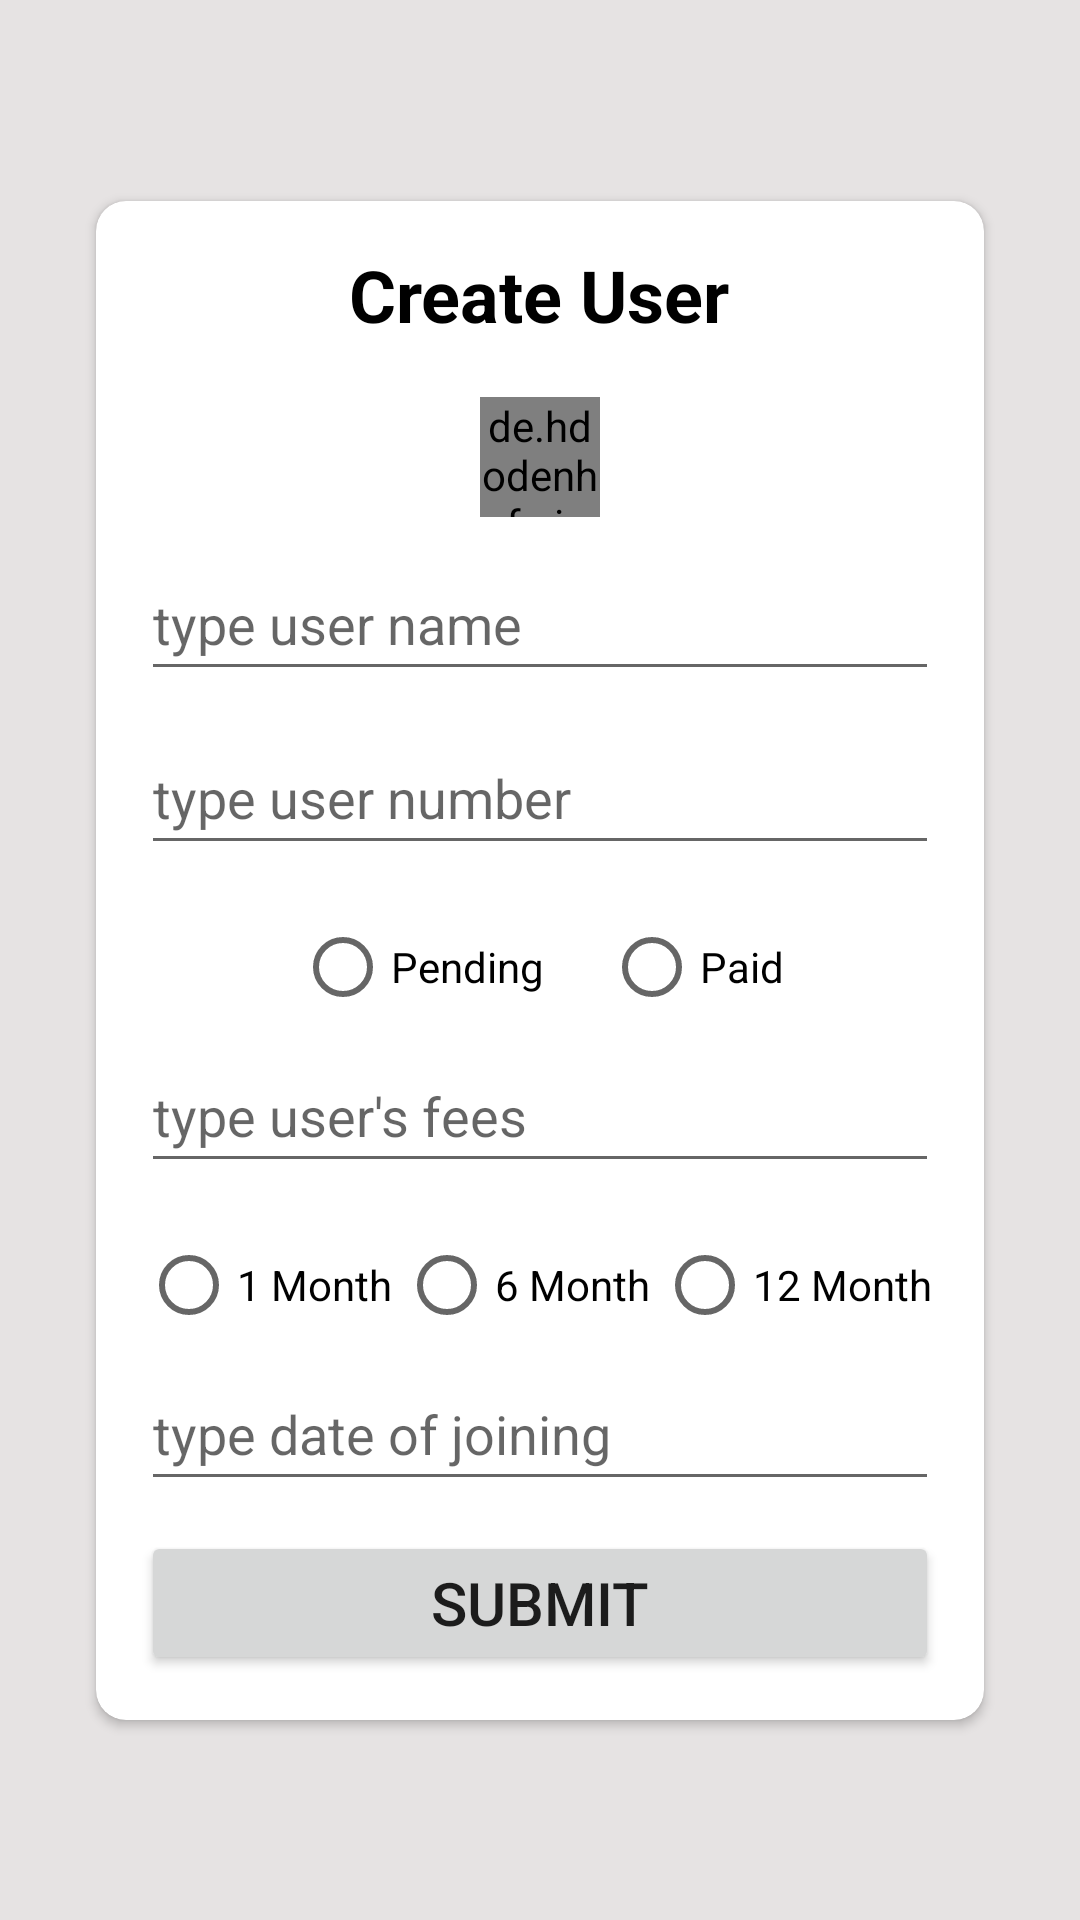

Write the Android layout XML for this screen, with the resource values it uses.
<!-- AndroidManifest.xml: application theme Theme.MyFitnessYard -->
<!-- res/layout/activity_create_user.xml -->
<?xml version="1.0" encoding="utf-8"?>
<androidx.constraintlayout.widget.ConstraintLayout xmlns:android="http://schemas.android.com/apk/res/android"
    xmlns:app="http://schemas.android.com/apk/res-auto"
    xmlns:tools="http://schemas.android.com/tools"
    android:layout_width="match_parent"
    android:layout_height="match_parent"
    android:background="#E6E3E3"
    tools:context=".CreateUserActivity">

    <androidx.cardview.widget.CardView
        android:layout_width="match_parent"
        android:layout_height="wrap_content"
        android:layout_marginStart="32dp"
        android:layout_marginEnd="32dp"
        app:cardCornerRadius="10dp"
        app:layout_constraintBottom_toBottomOf="parent"
        app:layout_constraintEnd_toEndOf="parent"
        app:layout_constraintStart_toStartOf="parent"
        app:layout_constraintTop_toTopOf="parent">

        <LinearLayout
            android:layout_width="match_parent"
            android:layout_height="match_parent"
            android:gravity="center"
            android:orientation="vertical"
            android:padding="15dp">


            <TextView
                android:id="@+id/textView6"
                android:layout_width="wrap_content"
                android:layout_height="wrap_content"
                android:layout_marginBottom="18dp"
                android:text="Create User"
                android:textColor="#000000"
                android:textSize="24sp"
                android:textStyle="bold" />

            <de.hdodenhof.circleimageview.CircleImageView
                android:id="@+id/profileImage"
                android:layout_width="40dp"
                android:layout_height="40dp"
                android:layout_gravity="center"
                android:layout_marginBottom="10dp"
                android:src="@drawable/ic_baseline_person_24"
                app:civ_border_color="#FF000000"
                app:civ_border_width="2dp" />

            <EditText
                android:id="@+id/uName"
                android:layout_width="match_parent"
                android:layout_height="wrap_content"
                android:layout_marginBottom="10dp"
                android:ems="10"
                android:hint="type user name"
                android:inputType="textPersonName"
                android:minHeight="48dp" />

            <EditText
                android:id="@+id/uNo"
                android:layout_width="match_parent"
                android:layout_height="wrap_content"
                android:layout_marginBottom="10dp"
                android:ems="10"
                android:hint="type user number"
                android:inputType="number"
                android:minHeight="48dp" />

            <RadioGroup
                android:id="@+id/feeStatus"
                android:layout_width="match_parent"
                android:layout_height="match_parent"
                android:layout_gravity="center"
                android:gravity="center"
                android:orientation="horizontal">

                <RadioButton
                    android:id="@+id/pending"
                    android:layout_width="wrap_content"
                    android:layout_height="wrap_content"
                    android:layout_marginLeft="10dp"
                    android:layout_marginRight="10dp"
                    android:checked="false"
                    android:onClick="checkBtn"
                    android:text="Pending" />

                <RadioButton
                    android:id="@+id/paid"
                    android:layout_width="wrap_content"
                    android:layout_height="wrap_content"
                    android:layout_gravity="center"
                    android:layout_marginLeft="10dp"
                    android:layout_marginRight="10dp"
                    android:checked="false"
                    android:onClick="checkBtn"
                    android:text="Paid" />

            </RadioGroup>

            <EditText
                android:id="@+id/fees"
                android:layout_width="match_parent"
                android:layout_height="wrap_content"
                android:layout_marginBottom="10dp"
                android:ems="10"
                android:hint="type user's fees"
                android:inputType="number"
                android:minHeight="48dp" />

            <RadioGroup
                android:id="@+id/Plan"
                android:layout_width="match_parent"
                android:layout_height="wrap_content"
                android:layout_gravity="center"
                android:gravity="center"
                android:orientation="horizontal">

                <RadioButton
                    android:id="@+id/month1"
                    android:layout_width="wrap_content"
                    android:layout_height="wrap_content"
                    android:layout_weight="1"
                    android:checked="false"
                    android:onClick="checkBtn2"
                    android:text="1 Month" />

                <RadioButton
                    android:id="@+id/month6"
                    android:layout_width="wrap_content"
                    android:layout_height="wrap_content"
                    android:layout_weight="1"
                    android:checked="false"
                    android:onClick="checkBtn2"
                    android:text="6 Month" />

                <RadioButton
                    android:id="@+id/month12"
                    android:layout_width="wrap_content"
                    android:layout_height="wrap_content"
                    android:layout_weight="1"
                    android:onClick="checkBtn2"
                    android:text="12 Month" />

            </RadioGroup>

            <EditText
                android:id="@+id/joiningDate"
                android:layout_width="match_parent"
                android:layout_height="wrap_content"
                android:layout_marginBottom="10dp"
                android:ems="10"
                android:hint="type date of joining"
                android:inputType="date"
                android:minHeight="48dp" />

            <Button
                android:id="@+id/submit"
                android:layout_width="match_parent"
                android:layout_height="wrap_content"
                android:text="Submit"
                android:textSize="20sp" />

        </LinearLayout>
    </androidx.cardview.widget.CardView>
</androidx.constraintlayout.widget.ConstraintLayout>
<!-- resources referenced by this layout -->
<resources>
  <style name="Theme.MyFitnessYard" parent="Theme.MaterialComponents.DayNight.NoActionBar">
          
          <item name="colorPrimary">@color/blue</item>
          <item name="colorPrimaryVariant">@color/black</item>
          <item name="colorOnPrimary">@color/white</item>
          
          <item name="colorSecondary">@color/teal_200</item>
          <item name="colorSecondaryVariant">@color/teal_700</item>
          <item name="colorOnSecondary">@color/black</item>
          
          <item name="android:statusBarColor" tools:targetApi="l">?attr/colorPrimaryVariant</item>
          
  
      </style>
  <color name="blue">#03A9F4</color>
  <color name="black">#FF000000</color>
  <color name="white">#FFFFFFFF</color>
  <color name="teal_200">#FF03DAC5</color>
  <color name="teal_700">#FF018786</color>
</resources>
